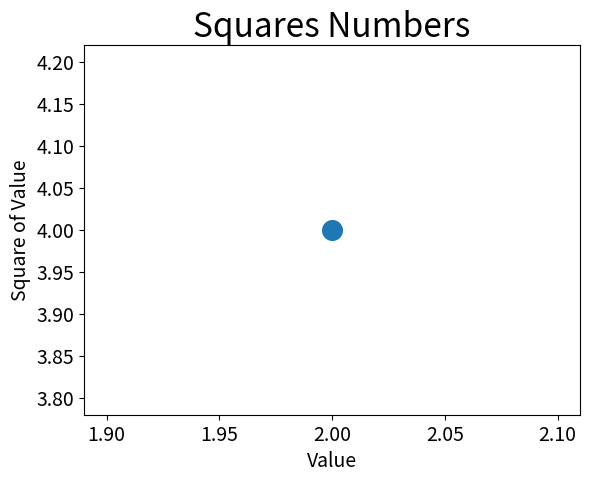

This figure's Python source:
import matplotlib.pyplot as plt
plt.scatter(2,4,s=200)#s参数设置散点的大小
#设置图表标题并给坐标轴加上标签
plt.title("Squares Numbers",fontsize = 24)
plt.xlabel("Value",fontsize = 14)
plt.ylabel("Square of Value",fontsize = 14)
#设置刻度标记的大小
plt.tick_params(axis = 'both',which = 'major',labelsize = 14)
plt.show()
